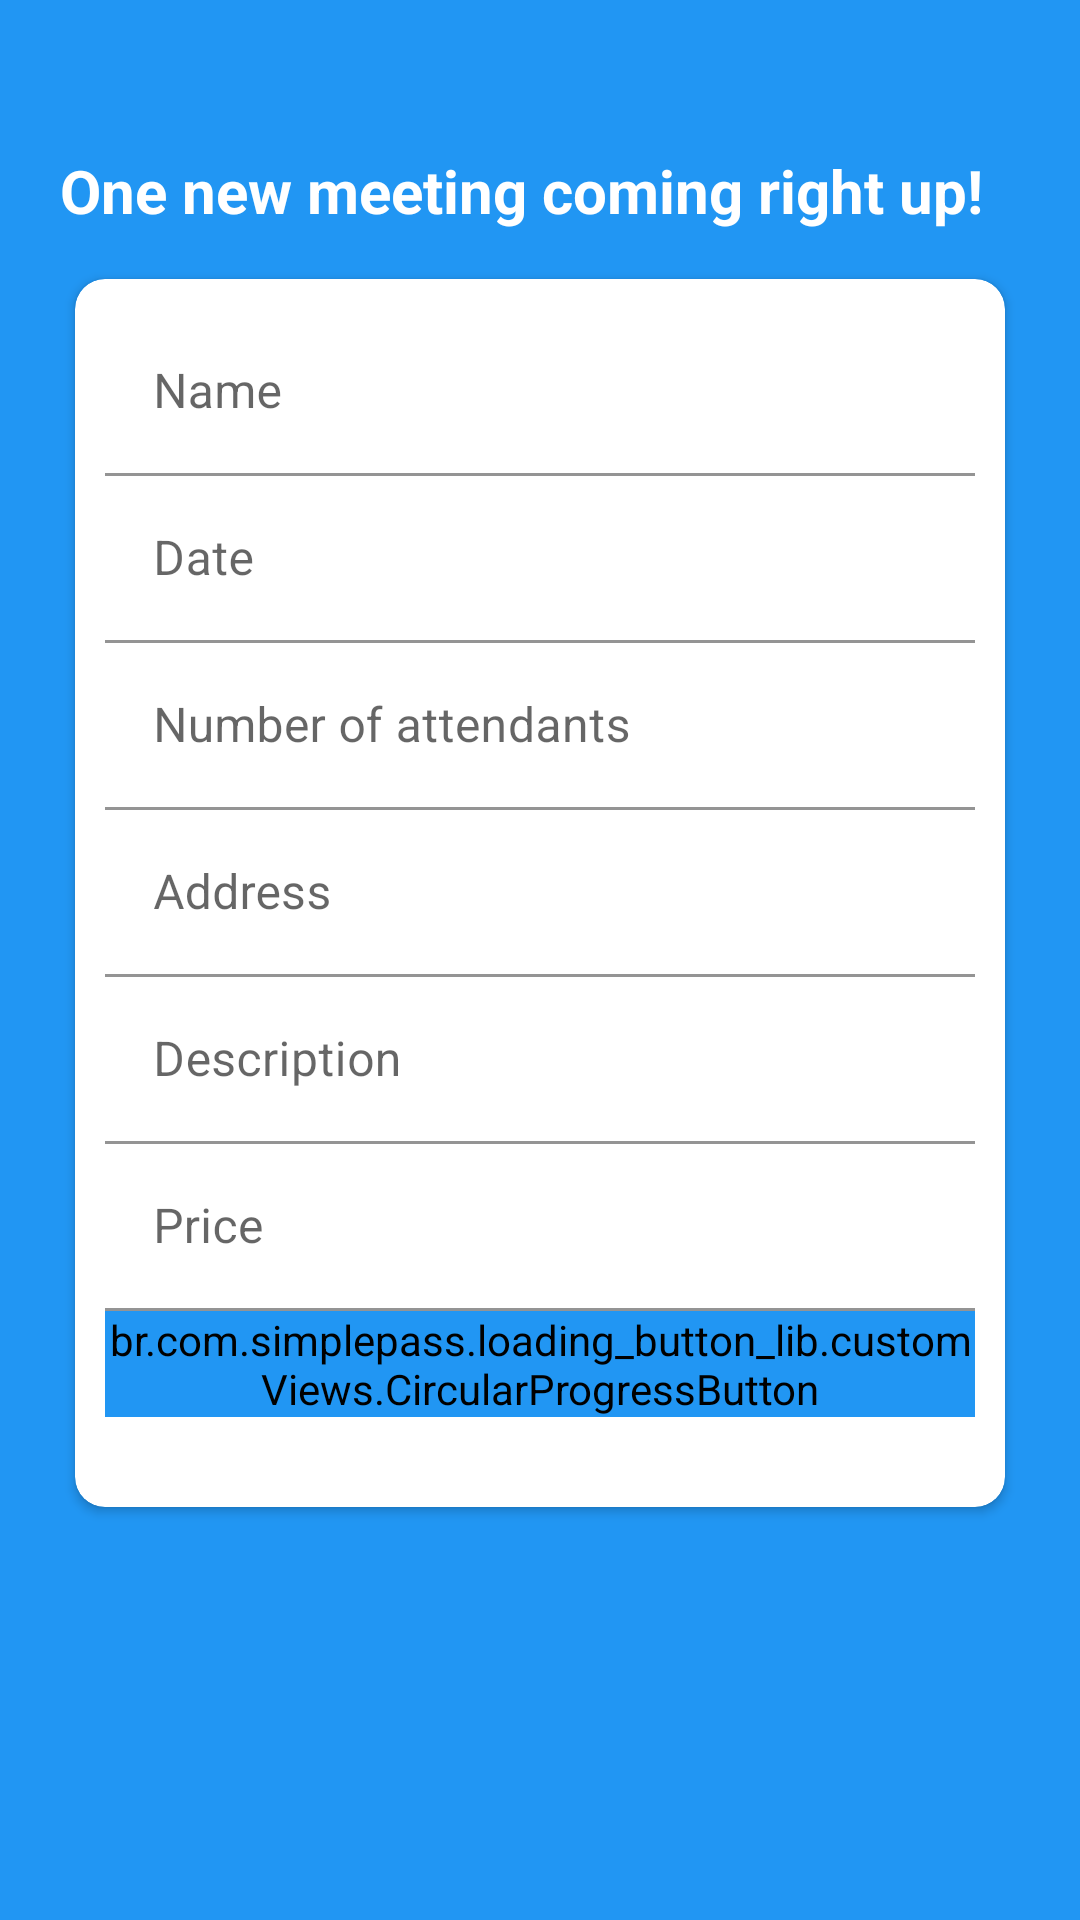

Reconstruct the res/layout file that produces this screen, plus the resources it refers to.
<!-- AndroidManifest.xml: application theme Theme.Tutortek -->
<!-- res/layout/fragment_meeting_add.xml -->
<?xml version="1.0" encoding="utf-8"?>
<RelativeLayout
    xmlns:android="http://schemas.android.com/apk/res/android"
    xmlns:app="http://schemas.android.com/apk/res-auto"
    xmlns:tools="http://schemas.android.com/tools"
    xmlns:card_view="http://schemas.android.com/apk/res-auto"
    android:layout_width="match_parent"
    android:layout_height="match_parent"
    tools:context=".navigation_fragments.meetings.MeetingAddFragment"
    android:layout_gravity="center"
    android:background="@color/color_primary"
    android:gravity="center">

    <ScrollView
        android:layout_width="match_parent"
        android:layout_height="match_parent"
        android:layout_alignParentTop="true">

        <LinearLayout
            android:layout_width="match_parent"
            android:layout_height="wrap_content"
            android:layout_marginTop="30dp"
            android:orientation="vertical"
            android:padding="20dp">

            <TextView
                android:layout_width="wrap_content"
                android:layout_height="wrap_content"
                android:text="@string/add_meeting_header"
                android:textColor="?colorOnPrimary"
                android:textSize="20sp"
                android:textStyle="bold" />

            <androidx.cardview.widget.CardView
                android:layout_width="match_parent"
                android:layout_height="wrap_content"
                android:layout_marginTop="10dp"
                app:cardBackgroundColor="?colorOnPrimary"
                card_view:cardUseCompatPadding="true"
                app:cardCornerRadius="10dp">

                <LinearLayout
                    android:layout_width="match_parent"
                    android:layout_height="wrap_content"
                    android:layout_margin="10dp"
                    android:orientation="vertical">

                    <com.google.android.material.textfield.TextInputLayout
                        android:id="@+id/txt_input_meeting_name"
                        style="@style/parent"
                        android:layout_marginTop="@dimen/loginViewsMargin"
                        app:boxStrokeColor="@color/color_primary"
                        app:hintTextColor="@color/color_primary">

                        <com.google.android.material.textfield.TextInputEditText
                            android:id="@+id/edit_text_meeting_name"
                            style="@style/modifiedEditText"
                            android:textCursorDrawable="@drawable/text_input_cursor"
                            android:hint="@string/topic_add_name"
                            android:inputType="text"
                            android:maxLines="1" />

                    </com.google.android.material.textfield.TextInputLayout>

                    <com.google.android.material.textfield.TextInputLayout
                        android:id="@+id/txt_input_meeting_date"
                        style="@style/parent"
                        android:layout_marginTop="@dimen/loginViewsMargin"
                        app:boxStrokeColor="@color/color_primary"
                        app:hintTextColor="@color/color_primary">

                        <com.google.android.material.textfield.TextInputEditText
                            android:id="@+id/edit_text_meeting_date"
                            style="@style/modifiedEditText"
                            android:textCursorDrawable="@drawable/text_input_cursor"
                            android:hint="@string/add_meeting_date"
                            android:focusable="false"
                            android:inputType="date"
                            android:maxLines="1" />

                    </com.google.android.material.textfield.TextInputLayout>

                    <com.google.android.material.textfield.TextInputLayout
                        android:id="@+id/txt_input_meeting_attendants"
                        style="@style/parent"
                        android:layout_marginTop="@dimen/loginViewsMargin"
                        app:boxStrokeColor="@color/color_primary"
                        app:hintTextColor="@color/color_primary">

                        <com.google.android.material.textfield.TextInputEditText
                            android:id="@+id/edit_text_meeting_attendants"
                            style="@style/modifiedEditText"
                            android:textCursorDrawable="@drawable/text_input_cursor"
                            android:hint="@string/add_meeting_attendants"
                            android:inputType="numberSigned"
                            android:maxLines="1" />

                    </com.google.android.material.textfield.TextInputLayout>

                    <com.google.android.material.textfield.TextInputLayout
                        android:id="@+id/txt_input_meeting_address"
                        style="@style/parent"
                        android:layout_marginTop="@dimen/loginViewsMargin"
                        app:boxStrokeColor="@color/color_primary"
                        app:hintTextColor="@color/color_primary">

                        <com.google.android.material.textfield.TextInputEditText
                            android:id="@+id/edit_text_meeting_address"
                            style="@style/modifiedEditText"
                            android:textCursorDrawable="@drawable/text_input_cursor"
                            android:hint="@string/add_meeting_address"
                            android:inputType="text"
                            android:maxLines="1" />

                    </com.google.android.material.textfield.TextInputLayout>

                    <com.google.android.material.textfield.TextInputLayout
                        android:id="@+id/txt_input_meeting_description"
                        style="@style/parent"
                        android:layout_marginTop="@dimen/loginViewsMargin"
                        app:boxStrokeColor="@color/color_primary"
                        app:hintTextColor="@color/color_primary">

                        <com.google.android.material.textfield.TextInputEditText
                            android:id="@+id/edit_text_meeting_description"
                            style="@style/modifiedEditText"
                            android:textCursorDrawable="@drawable/text_input_cursor"
                            android:hint="@string/add_meeting_description"
                            android:inputType="textMultiLine" />

                    </com.google.android.material.textfield.TextInputLayout>

                    <com.google.android.material.textfield.TextInputLayout
                        android:id="@+id/txt_input_meeting_price"
                        style="@style/parent"
                        android:layout_marginTop="@dimen/loginViewsMargin"
                        app:boxStrokeColor="@color/color_primary"
                        app:hintTextColor="@color/color_primary">

                        <com.google.android.material.textfield.TextInputEditText
                            android:id="@+id/edit_text_meeting_price"
                            style="@style/modifiedEditText"
                            android:textCursorDrawable="@drawable/text_input_cursor"
                            android:hint="@string/add_meeting_price"
                            android:inputType="numberDecimal" />

                    </com.google.android.material.textfield.TextInputLayout>

                    <br.com.simplepass.loading_button_lib.customViews.CircularProgressButton
                        android:id="@+id/btn_confirm_add_meeting"
                        style="@style/loginButton"
                        android:backgroundTint="@color/color_primary"
                        android:layout_gravity="center_horizontal"
                        android:layout_marginTop="@dimen/loginViewsMargin"
                        android:layout_marginBottom="20dp"
                        android:text="@string/btn_add_topic"
                        app:initialCornerAngle="27dp"
                        app:spinning_bar_color="#FFF"
                        app:spinning_bar_padding="6dp"
                        app:spinning_bar_width="4dp" />

                </LinearLayout>

            </androidx.cardview.widget.CardView>

        </LinearLayout>

    </ScrollView>

</RelativeLayout>
<!-- resources referenced by this layout -->
<resources>
  <color name="color_primary">#FF2196F3</color>
  <!-- drawable text_input_cursor (drawable) -->
  <?xml version="1.0" encoding="utf-8"?>
  <shape xmlns:android="http://schemas.android.com/apk/res/android" >
      <size android:width="2dp" />
      <solid android:color="@color/color_primary" />
  </shape>
  <string name="add_meeting_address">Address</string>
  <string name="add_meeting_attendants">Number of attendants</string>
  <string name="add_meeting_date">Date</string>
  <string name="add_meeting_description">Description</string>
  <string name="add_meeting_header">One new meeting coming right up!</string>
  <string name="add_meeting_price">Price</string>
  <string name="btn_add_topic">Add</string>
  <string name="topic_add_name">Name</string>
  <style name="loginButton" parent="viewParent">
          <item name="android:background">@drawable/background_button_blue</item>
          <item name="android:textColor">@color/white</item>
          <item name="android:textStyle">bold</item>
      </style>
  <style name="modifiedEditText" parent="parent">
          <item name="android:textSize">@dimen/newsMoreTextSize</item>
          <item name="android:backgroundTint">?colorOnPrimary</item>
      </style>
  <style name="parent">
          <item name="android:layout_width">match_parent</item>
          <item name="android:layout_height">wrap_content</item>
      </style>
  <style name="Theme.Tutortek" parent="Theme.MaterialComponents.DayNight.NoActionBar">
          
          <item name="colorPrimary">@color/purple_500</item>
          <item name="colorPrimaryVariant">@color/purple_700</item>
          <item name="colorOnPrimary" format="color|reference">@color/white</item>
          
          <item name="colorSecondary">@color/color_primary</item>
          <item name="colorSecondaryVariant">@color/teal_700</item>
          <item name="colorOnSecondary">@color/white</item>
          
          <item name="android:statusBarColor" tools:targetApi="l">?attr/colorPrimaryVariant</item>
          
          <item name="android:textColorPrimary">@color/color_text_primary</item>
          <item name="android:textColorSecondary">@color/color_text_secondary</item>
      </style>
  <style name="viewParent">
          <item name="android:layout_width">wrap_content</item>
          <item name="android:layout_height">wrap_content</item>
      </style>
  <!-- drawable background_button_blue (drawable) -->
  <?xml version="1.0" encoding="utf-8"?>
  <shape xmlns:android="http://schemas.android.com/apk/res/android" android:shape="rectangle" >
      <corners
          android:radius="26dp" />
  
      <solid
          android:color="@color/color_primary"/>
  
      <padding
          android:left="10dp"
          android:top="0dp"
          android:right="0dp"
          android:bottom="0dp" />
      <size
          android:width="182dp"
          android:height="40dp" />
  </shape>
  <color name="white">#FFFFFFFF</color>
  <color name="purple_500">#FF6200EE</color>
  <color name="purple_700">#FF3700B3</color>
  <color name="teal_700">#FF018786</color>
  <color name="color_text_primary">#FF212121</color>
  <color name="color_text_secondary">#FF757575</color>
</resources>
